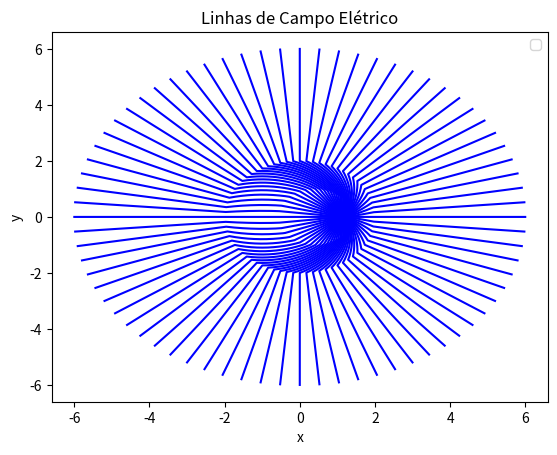

Here is the Python script that generated this plot:
import numpy as np
import matplotlib.pyplot as plt

#accelerate particle from t = 0. to t= 1., and constant velocity before.

def x_0(t):
    if t < 0:
        return 0.
    if 0< t <1:
        return np.sqrt(1+t**2) -1.
    if 1 < t:
        return np.sqrt(2) -1. + (t-1.)/np.sqrt(2) 
    
def v_0(x):
    if x <= 0:
        return [0.,0.]
    if 0< x <1:
        div = (1+x**2)**(1/2)
        return [x/(div),0.]
    if 1 <= x:
        return [1./np.sqrt(2),0.]

def kvetor(phi):
    kpar,kperp = np.cos(phi), np.sin(phi)
    return np.array([kpar,kperp])

def gamma(b):
    return (1-b**2)**(-1/2)
    

def lambdafun(t,tret,gamma,beta, kvetor):
    if beta[0] == 0. and beta[1] == 0.:
        betanormal = np.array([0.,0.])
        betamodulo = 0.
        kbeta = 0.
    else:        
        betamodulo = np.sqrt(beta[0]**2+beta[1]**2)
        betanormal = beta/betamodulo
        kbeta = np.dot(kvetor,beta)/betamodulo
    gammabeta = gamma(betamodulo) 
    e1 = gammabeta**(-1) -1
    
    prod1 = np.dot(kvetor,betanormal)
    prod2 = np.dot(kvetor,beta)
    
    return (t-tret)*(e1*prod1*betanormal + kvetor )/(gammabeta*(1.+prod2))

#particle's time:
t=2.
#defining retadard time:
tret = np.linspace(-4., t, 5000)
x0 = np.zeros([len(tret),2])
beta = np.zeros([len(tret),2])
Lambda = np.zeros([len(tret),2])
angles = []

#defining the directions of kvector (15,30, 45, 60, ..., 360)
for i in range(0,72):
    angles.append(5*i*np.pi/180)

plt.rcParams['legend.fontsize'] = 10
fig = plt.figure()
ax = fig.gca()

for phi in angles:


    for i in range(0,len(tret)):
        
        x0[i][0] = x_0(tret[i])
        x0[i][1] = 0.
        vi = v_0(tret[i])
        vi = np.array(vi)
        dt = t-tret[i]
        beta[i][0] = dt*(vi[0])
        beta[i][1] = dt*(vi[1])
        betai = np.array([vi[0], vi[1]])
        Lambdai = lambdafun(t,tret[i], gamma, betai, kvetor(phi))
        Lambda[i][0] =  Lambdai[0]
        Lambda[i][1] = Lambdai[1]
    px = x0[:,0] + beta[:,0] + Lambda[:,0]
    py = x0[:,1] + beta[:,1] + Lambda[:,1]
    ax.plot(px, py, color = 'b')
plt.xlabel('x')
plt.ylabel('y')
plt.title('Linhas de Campo Elétrico')
leg = ax.legend()   
plt.show()
